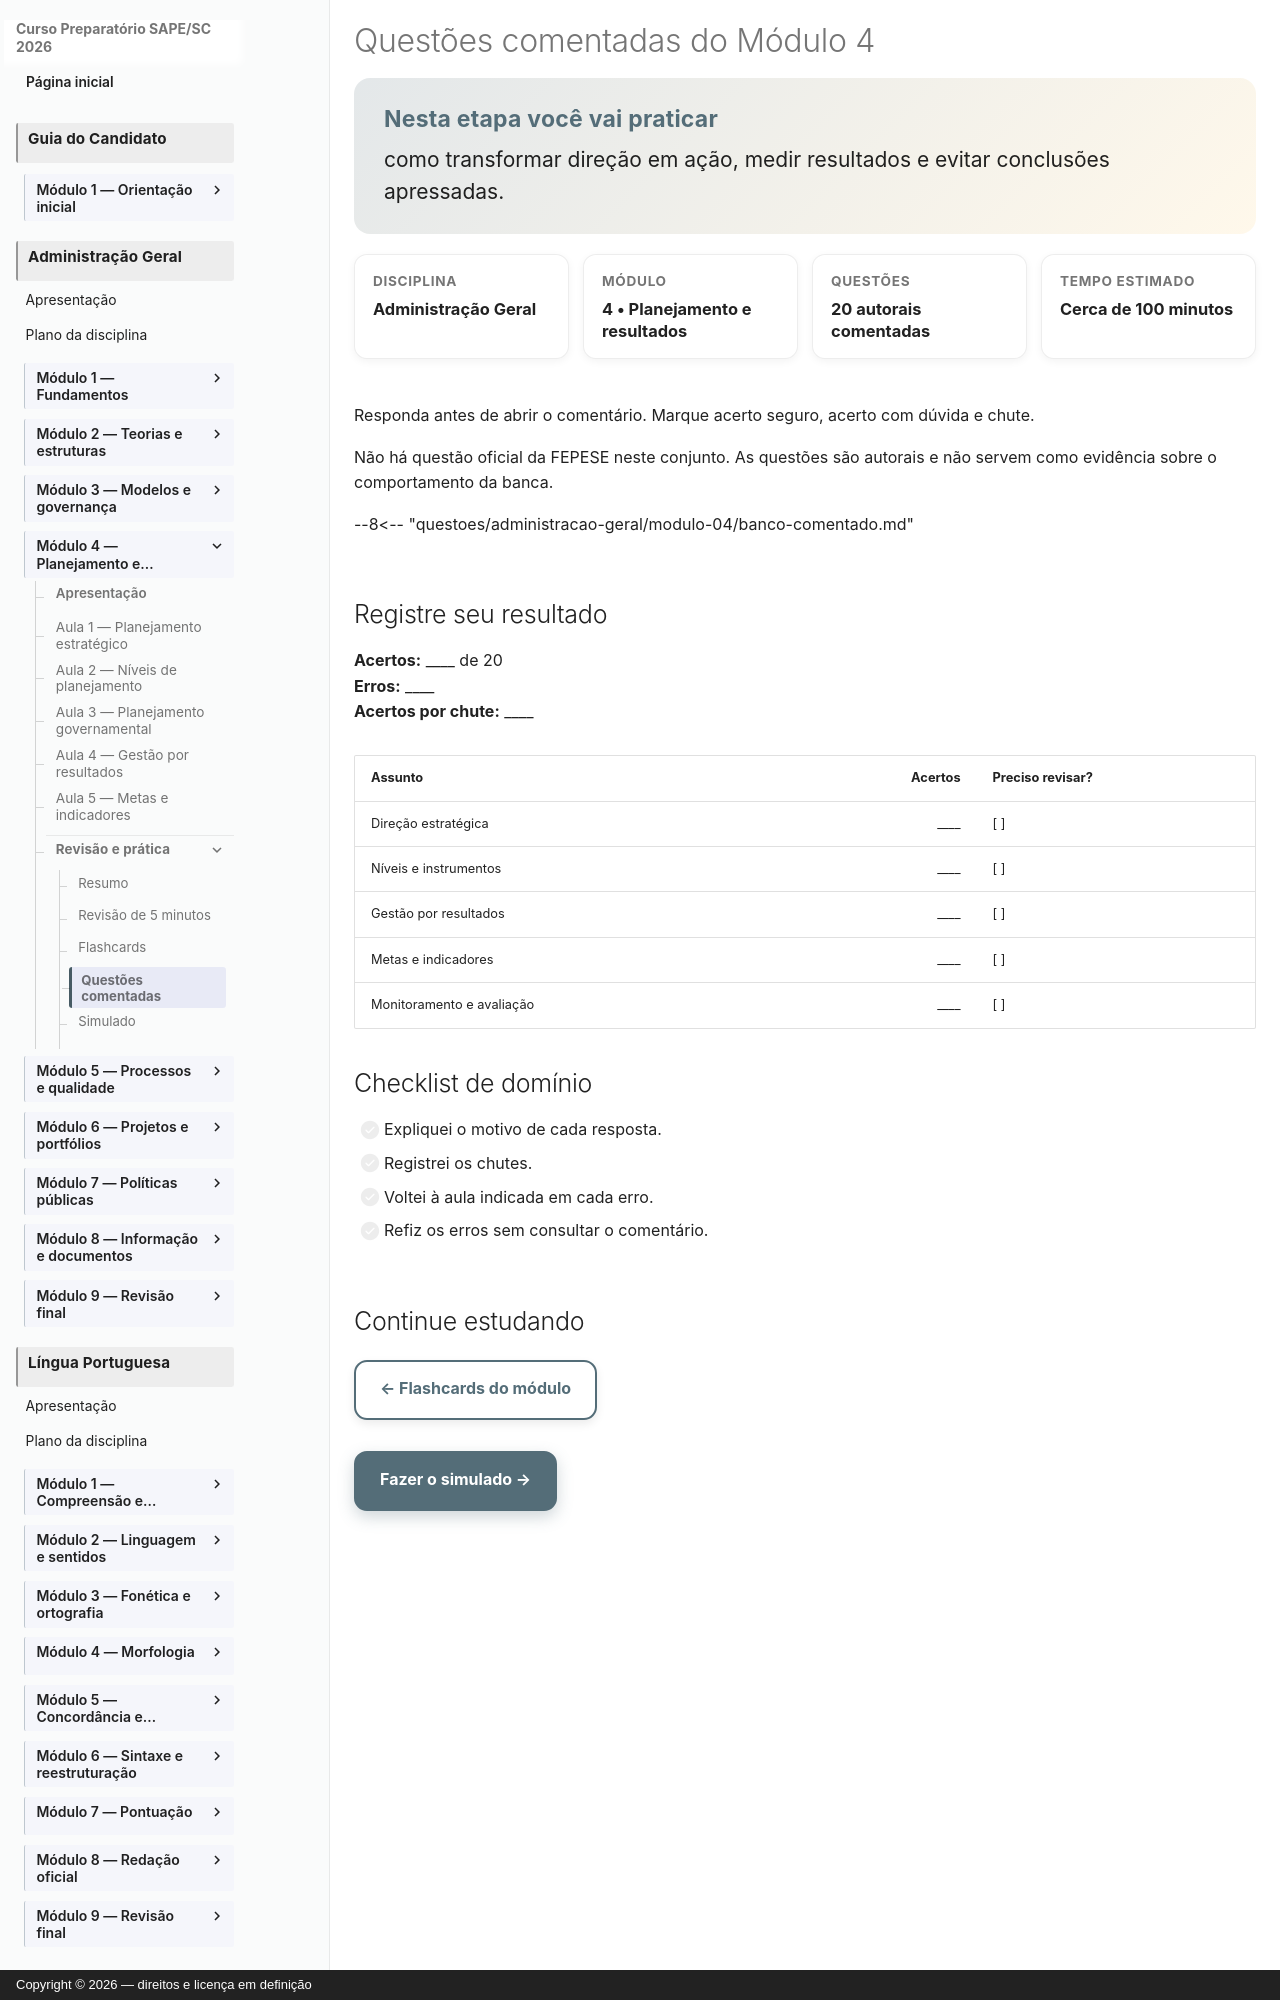

repository: vmedinax/curso-sape-sc-2026 · page: 03-administracao-geral/modulo-04-questoes-comentadas/index.html · generator: mkdocs · copyright: Copyright © 2026 — direitos e licença em definição

---
id: administracao-geral-modulo-04-questoes-comentadas
title: "Questões comentadas do Módulo 4"
discipline: 03-administracao-geral
module: 4
lesson: 9
status: draft
edital_refs:
  - anexo-2-administracao-geral-planejamento-gestao-governamental
prerequisites:
  - administracao-geral-modulo-04-flashcards
estimated_minutes: 100
authors:
  - Equipe do Curso SAPE/SC
reviewers: []
last_reviewed: null
sources: []
tags:
  - questoes-comentadas
  - questoes-autorais
---

# Questões comentadas do Módulo 4

<section class="lesson-goal">
  <h2>Nesta etapa você vai praticar</h2>
  <p>como transformar direção em ação, medir resultados e evitar conclusões apressadas.</p>
</section>

<div class="lesson-meta-grid">
  <div class="lesson-meta-card"><span>Disciplina</span><strong>Administração Geral</strong></div>
  <div class="lesson-meta-card"><span>Módulo</span><strong>4 • Planejamento e resultados</strong></div>
  <div class="lesson-meta-card"><span>Questões</span><strong>20 autorais comentadas</strong></div>
  <div class="lesson-meta-card"><span>Tempo estimado</span><strong>Cerca de 100 minutos</strong></div>
</div>

Responda antes de abrir o comentário. Marque acerto seguro, acerto com dúvida e chute.

Não há questão oficial da FEPESE neste conjunto. As questões são autorais e não servem como evidência sobre o comportamento da banca.

--8<-- "questoes/administracao-geral/modulo-04/banco-comentado.md"

## Registre seu resultado

**Acertos:** ____ de 20  
**Erros:** ____  
**Acertos por chute:** ____

| Assunto | Acertos | Preciso revisar? |
|---|---:|---|
| Direção estratégica | ____ | [ ] |
| Níveis e instrumentos | ____ | [ ] |
| Gestão por resultados | ____ | [ ] |
| Metas e indicadores | ____ | [ ] |
| Monitoramento e avaliação | ____ | [ ] |

## Checklist de domínio

- [ ] Expliquei o motivo de cada resposta.
- [ ] Registrei os chutes.
- [ ] Voltei à aula indicada em cada erro.
- [ ] Refiz os erros sem consultar o comentário.

## Continue estudando

[← Flashcards do módulo](modulo-04-flashcards.md){ .md-button }

[Fazer o simulado →](modulo-04-simulado.md){ .md-button .md-button--primary }
